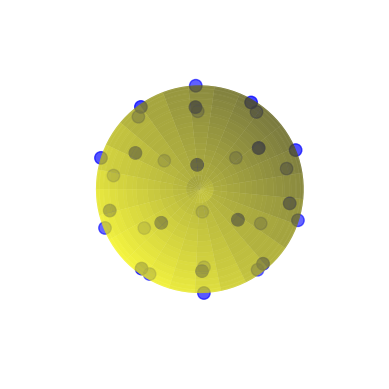

This chart was generated by the following Python code:
import numpy as np
import matplotlib.pyplot as plt
import random
from mpl_toolkits.mplot3d import Axes3D
import timeit
import math
from numpy.linalg import eig
import copy

start = timeit.default_timer()

# project one or all points to the sphere
def proj(x,j):
    if(j==n):
        for i in range(0,n):
            norm=np.sqrt(sum(x[i]**2))
            x[i]=x[i]/norm
    else:
        norm=np.sqrt(sum(x[j]**2))
        x[j]=x[j]/norm
    return x

#set the number of points
n=32

# set the number of loops
loops=50000000

# set how often to output the energy 
often=10
# maximum time particle moves for
time=10

#set the intitial temperature
temp=0.1

#set the rate of temperature reduction
reduc=0.95

# #open file to output energy during minimization 
# filename="energy"+str(n).zfill(3)
# out = open(filename,'w')
# out.close()

looplist=[]
energylist=[]
forcelist=[]

#assign random start points on the sphere
random.seed()
x=proj((2.0*np.random.random((n,3))-1.0),n)

def force(i):
    total=np.array([0,0,0])
    for j in range(n):
        if j==i:
            continue
        direction=x[i]-x[j]
        length=np.linalg.norm(direction)
        total=np.add(total,(direction/(length)**3))
    return total
# the main loop to reduce the energy        

for loop in range(0,loops+1):
    old=copy.deepcopy(x)
    for i in range(0,n):
        x[i]=x[i]+time*force(i)
        x=proj(x,i)
    # calculate the difference in energy
    difference=0.0
    energy=0.0
    energyold=0.0
    for j in range(0,n):
        for k in range(j+1,n):
            distance=np.sqrt(sum((x[j]-x[k])**2))
            energy+=1.0/distance
            distanceold=np.sqrt(sum((old[j]-old[k])**2))
            energyold+=1.0/distanceold
    difference=energy-energyold
    # accept or reject the move 
    if(difference<0.0):
        energy=energy
    else:
        P=(np.exp(difference/temp))/(1+np.exp(difference/temp))
        randomnumber=np.random.random(1)
        if randomnumber<P:
            energy=energy
        else:
            x=old
            time=time*0.8     
    if(loop%often==0):
        temp=reduc*temp
        print("{0} {1:.6f}".format(loop,energy))
#         out = open(filename,'a')
#         out.write("{0} {1:.6f} \n".format(loop,energy))
#         out.close()
        looplist.append(loop)
        energylist.append(energy)
    if math.isclose(difference,0,abs_tol=0.00000001):
        break

print("{0} {1:.6f}".format(loop,energy))

#Create a sphere
theta, phi = np.mgrid[0.0:np.pi:100j, 0.0:2.0*np.pi:100j]
xs = np.sin(theta)*np.cos(phi)
ys = np.sin(theta)*np.sin(phi)
zs = np.cos(theta)

#convert data
x1=[]
x2=[]
x3=[]
for i in range(0,n):
    x1.append(x[i,0])
    x2.append(x[i,1])
    x3.append(x[i,2])
    
#rotate coordinates

Ixx=[]
Iyy=[]
Izz=[]
Ixy=[]
Iyz=[]
Ixz=[]

def get_inertia_matrix(x1,x2,x3):
    # Moment of intertia tensor
    for i in range(0,n):
        Ixx.append(x2[i]**2 + x3[i]**2)
        Iyy.append(x1[i]**2 + x3[i]**2)
        Izz.append(x1[i]**2 + x2[i]**2)
        Ixy.append(x1[i] * x2[i])
        Iyz.append(x2[i] * x3[i])
        Ixz.append(x1[i] * x3[i])
    mIxx = np.sum(Ixx)
    mIyy = np.sum(Iyy)
    mIzz = np.sum(Izz)
    mIxy = -np.sum(Ixy)
    mIyz = -np.sum(Iyz)
    mIxz = -np.sum(Ixz)
    I = np.array([[mIxx, mIxy, mIxz], [mIxy, mIyy, mIyz], [mIxz, mIyz, mIzz]])
    return I

I = get_inertia_matrix(x1,x2,x3)

w,v=eig(I)
E=list(zip(w,v))
E.sort()


#to order eigenvalues so rotation works
def ordeig(v,w):
    if math.isclose(w[0]-w[2],w[1]-w[2],abs_tol=0.01):
        return v
    if math.isclose(w[0], w[2],abs_tol = 0.01):
        w[[1,2]] = w[[2,1]]
        v[1,2] = v[2,1]
        return v
    if math.isclose(w[1], w[2],abs_tol = 0.01):
        w[[0,2]] = w[[2,0]]
        v[0,2] = v[2,0]
        return v
    else:
        return v

v=v.T
R=np.array([[0,0,-1],[0,1,0],[1,0,0]])
x1r,x2r,x3r=np.matmul(v,[x1,x2,x3])
x1n,x2n,x3n=np.matmul(R,[x1r,x2r,x3r])
x=np.array([x1n,x2n,x3n])

#output final energy to the screen and points to a file
# filename2= "points"+str(n).zfill(3)       
# points=open(filename2,'w')
# for i in range(0,n):
#     for j in range(0,3):
#         points.write("{0:.6f} ".format(x.T[i,j]))
#     points.write('\n')              
# points.close()
    
fig = plt.figure()
ax = fig.add_subplot(111, projection='3d')
ax.plot_surface(xs, ys, zs,  rstride=4, cstride=4, color='yellow', alpha=0.5, linewidth=0)
ax.scatter(x1n,x2n,x3n,color="blue",s=80)
plt.axis('off')
ax.view_init(azim=90.0, elev=90.0)

# ax.set_xlim([-1.0,1.0])
# ax.set_ylim([-1.0,1.0])
# ax.set_zlim([-1.0,1.0])
# ax.set_aspect("auto")
# ax.set_title("{0} ".format(n)+"points on a sphere")
# 
# fig = plt.figure()
# ax2=fig.add_subplot(212)
# ax2.plot(looplist,energylist)
# ax2.set_xlabel("iteration number")
# ax2.set_ylabel("energy")


stop = timeit.default_timer()
execution_time = stop - start

print("Program Executed in "+str(execution_time))
# plt.show()
